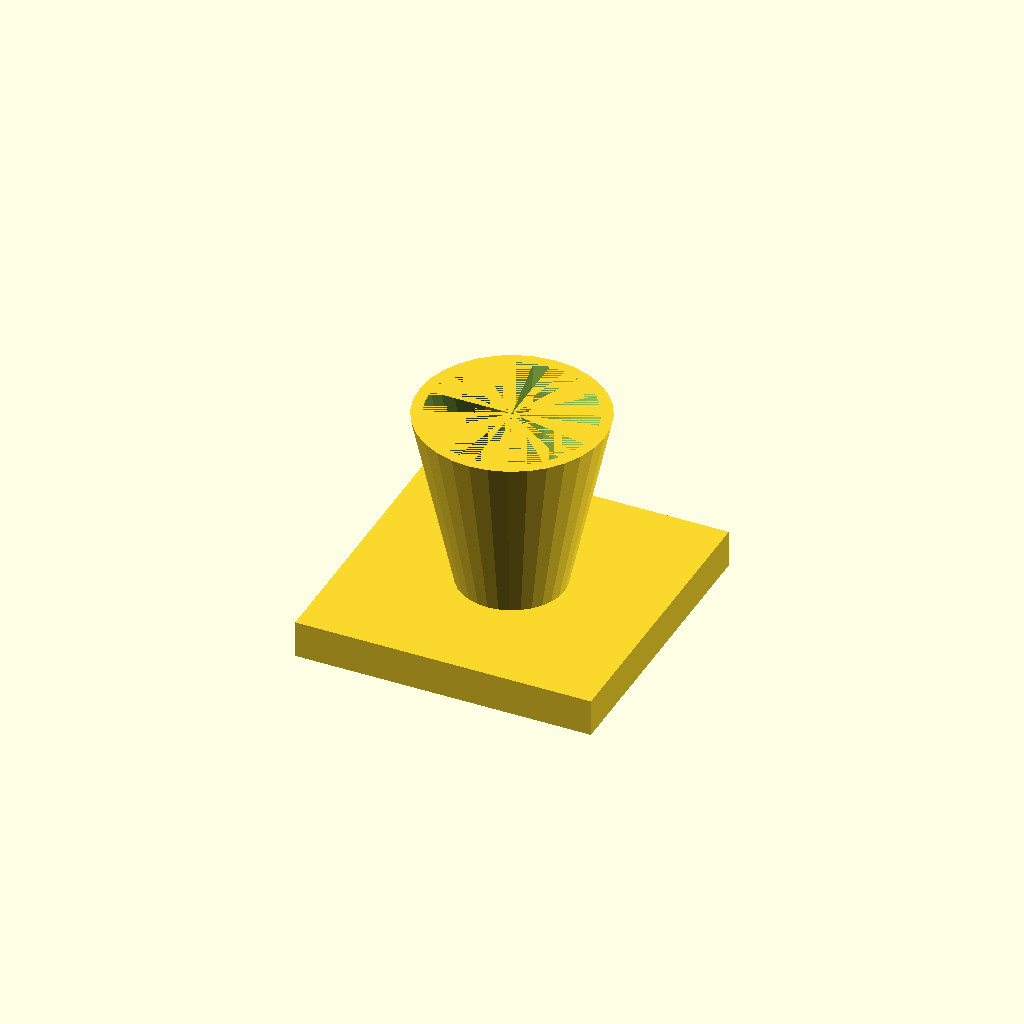
Cell 1: the model at its default parameters.
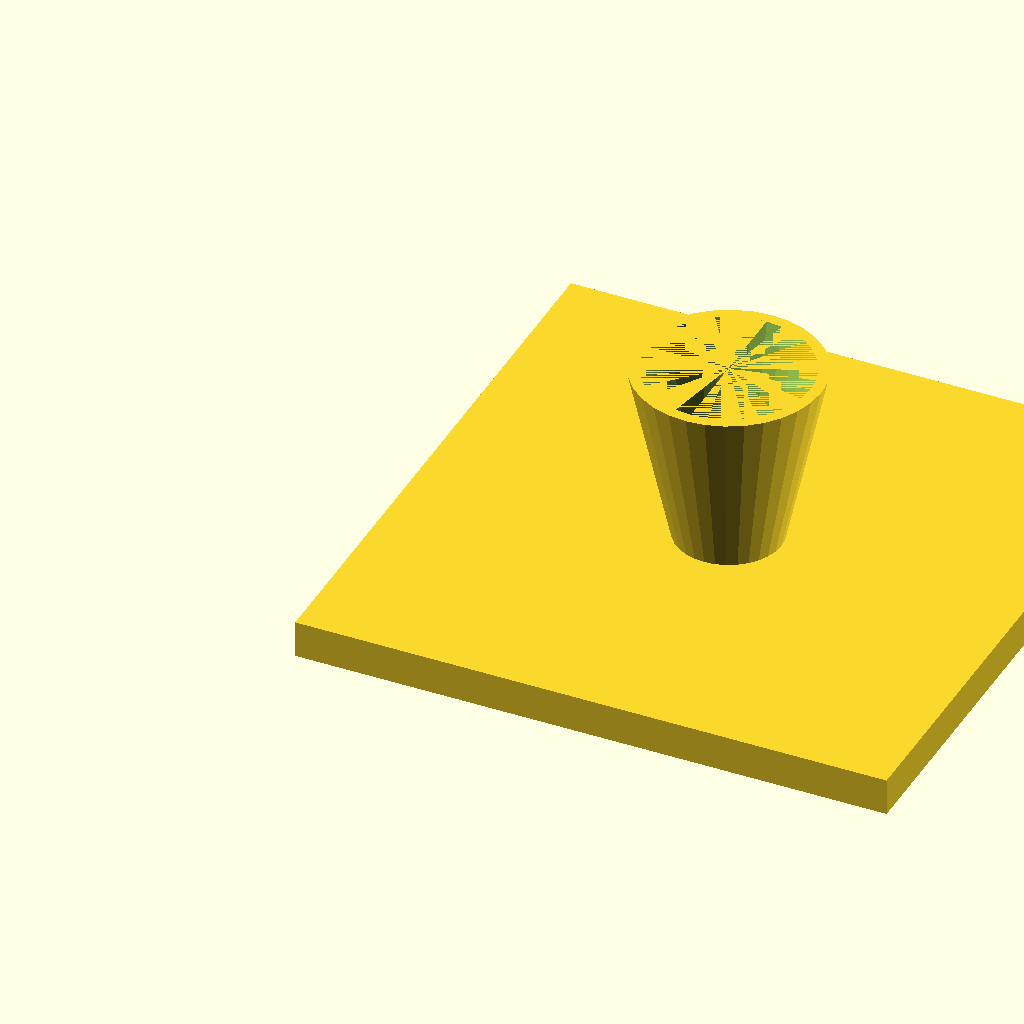
Cell 2 — fl set to 160, the other parameters unchanged.
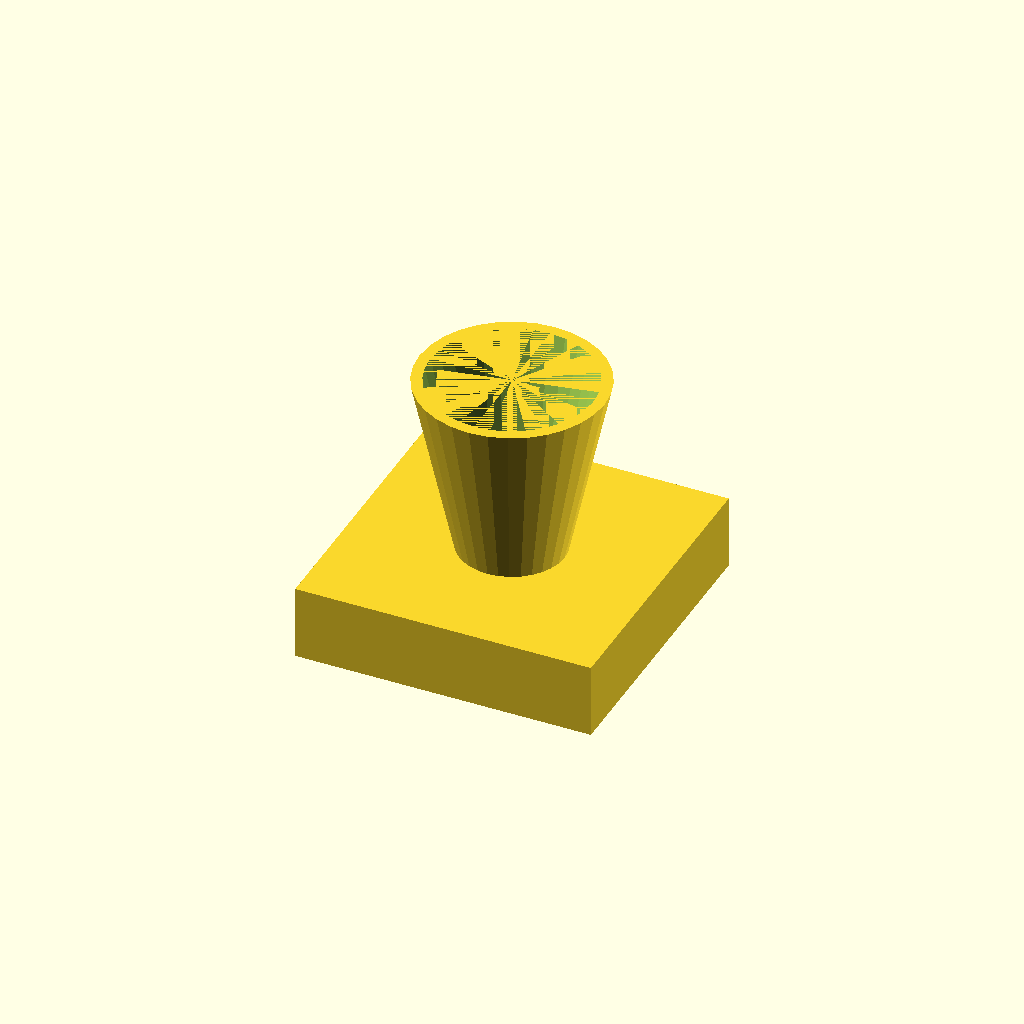
Cell 3 — fl_t set to 20, the other parameters unchanged.
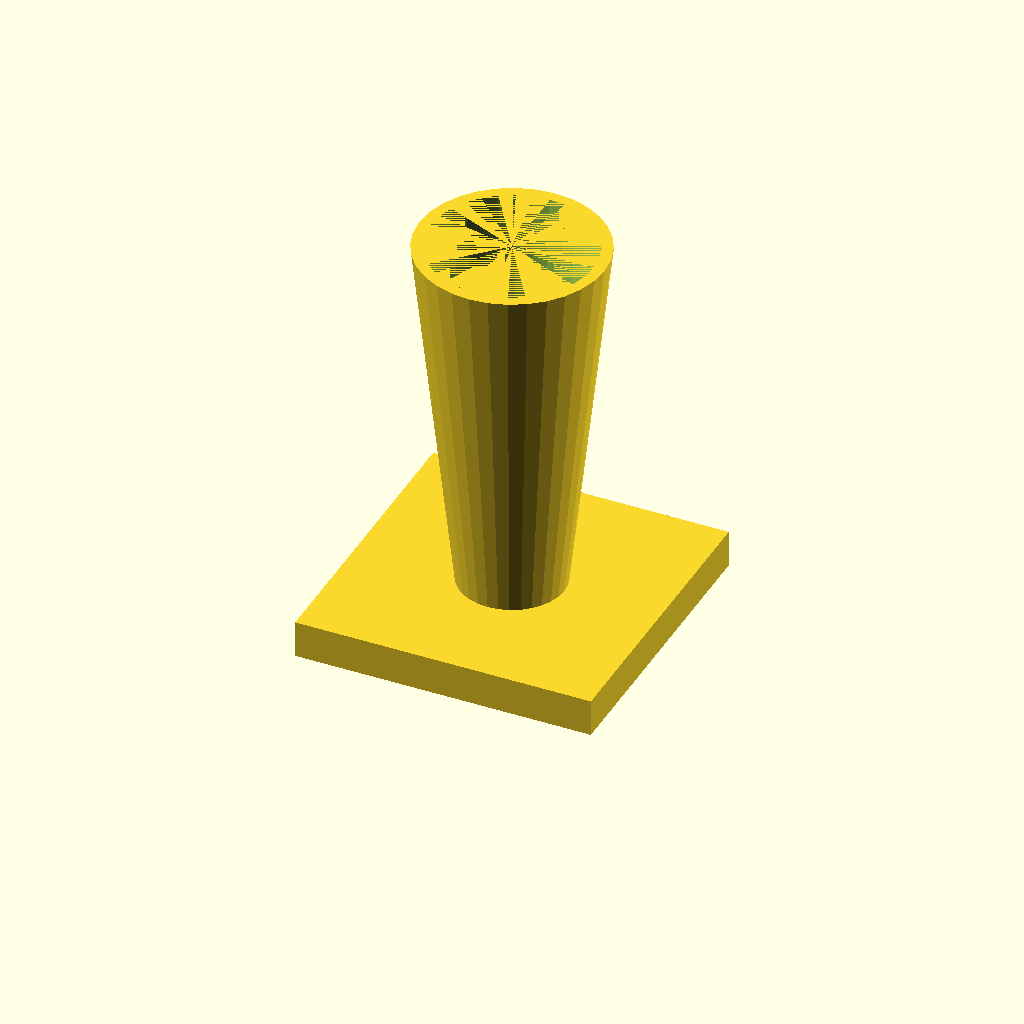
Cell 4: cone_h = 100 (everything else at default).
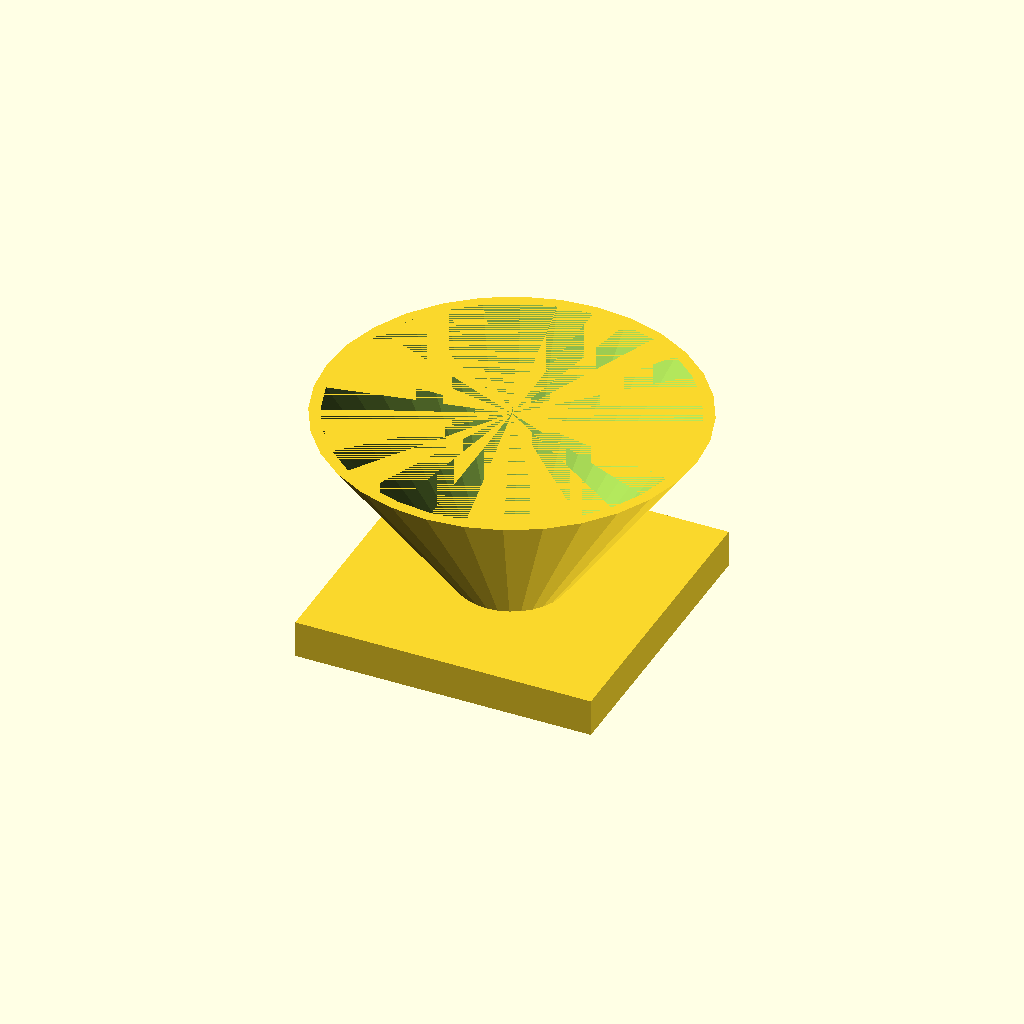
Cell 5: top_d = 100 (everything else at default).
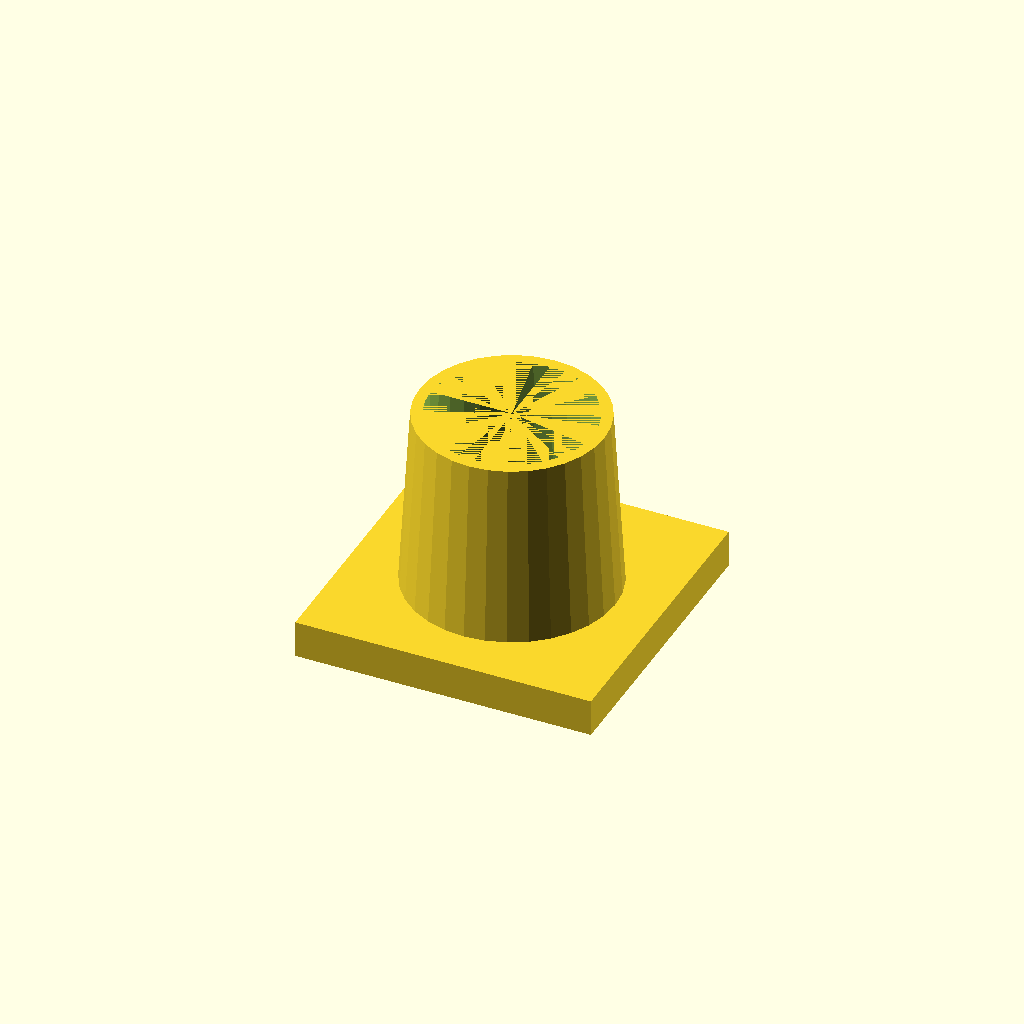
Cell 6: bot_d = 56 (everything else at default).
One fixed orthographic camera (rotation 55°, 0°, 25°; colour scheme Cornfield) for every cell.
OpenSCAD source file optional_data/data/solid3/hopper/part_0101.scad:
$fn = 32;

// ----------------------------------------------------------------------
// Hopper: funnel with square flange
// ----------------------------------------------------------------------

// --- parameters (mm) ---
fl = 80;                  // flange side, X and Y
fl_t = 10;                // flange thickness
cone_h = 50;              // cone height above the flange
top_d = 50;               // cone mouth diameter
bot_d = 28;               // cone spout diameter
wall = 3;                 // cone wall thickness
fit_tol = 0.05;           // tolerance for press fits, mm
free_tol = 0.3;           // tolerance for clearance fits, mm

bore_d = bot_d - 2 * wall;  // spout bore diameter
total_h = fl_t + cone_h - 1;  // overall height

difference() {
  union() {
    cube([fl, fl, fl_t]);
    translate([fl / 2, fl / 2, fl_t - 1])
      cylinder(h = cone_h, d1 = bot_d, d2 = top_d);
  }
  translate([fl / 2, fl / 2, fl_t - 2])
    cylinder(h = cone_h + 1, d1 = bore_d, d2 = top_d - 2 * wall);
}
Parameter table extracted from the source (name, type, default, range or options):
fl: number, default 80
fl_t: number, default 10
cone_h: number, default 50
top_d: number, default 50
bot_d: number, default 28
wall: number, default 3
fit_tol: number, default 0.05
free_tol: number, default 0.3
